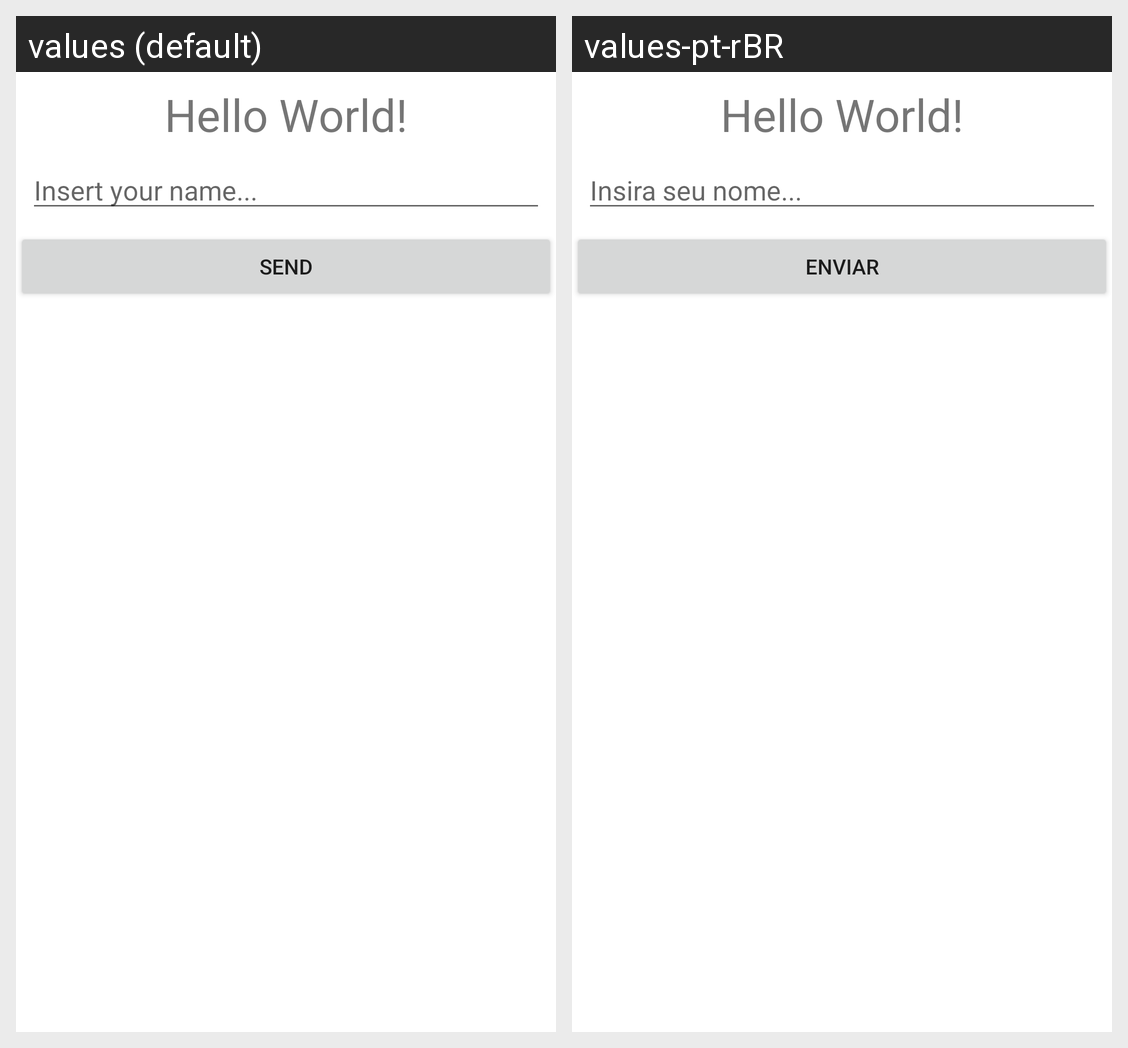

The same Android screen rendered under two of its app's locales, left to right. List the strings drawn on it with the default value and each locale's translation.
Android screen res/layout/activity_main.xml rendered under 2 locales, left to right: values (default), values-pt-rBR. Device: Nexus 5 (rendered at 1080×1920; each locale shown at half size, 540×960, under a caption strip naming it); theme Theme.Ocean_Android_Introducao_18_05_2021.
Strings drawn on this screen, with the default value and each locale's value (text and hints the layout hard-codes, and strings that could not be matched under every locale, appear in the picture but are not listed):

insert_your_name
  values: Insert your name...
  values-pt-rBR: Insira seu nome...

send
  values: Send
  values-pt-rBR: Enviar
